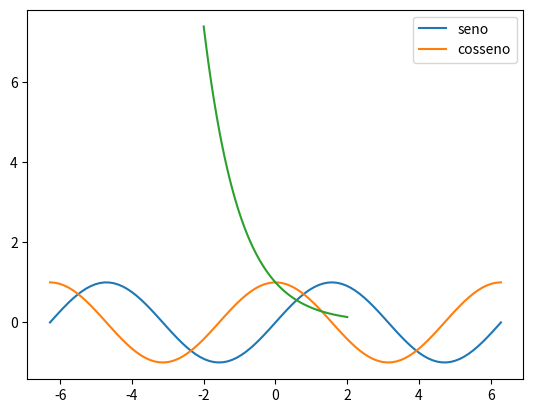

Write the Python code that produced this figure.
## FUNCAO PLOTAR SENO E COSSENO
import numpy as np
import matplotlib.pyplot as plt

def plotar_seno_e_cosseno():
    x = np.linspace(-2*np.pi, 2*np.pi, 100)
    y = np.sin(x)
    z = np.cos(x)
    plt.plot(x, y, label='seno')
    plt.plot(x, z, label='cosseno')
    plt.grid()
    plt.legend()
    plt.show()

plotar_seno_e_cosseno()
# plotar uma exponencial decrescente
def plotar_exponencial_decrescente():
    x = np.linspace(-2, 2, 100)
    y = np.exp(-x)
    plt.plot(x, y)
    plt.grid()
    plt.show()
    
plotar_exponencial_decrescente()



